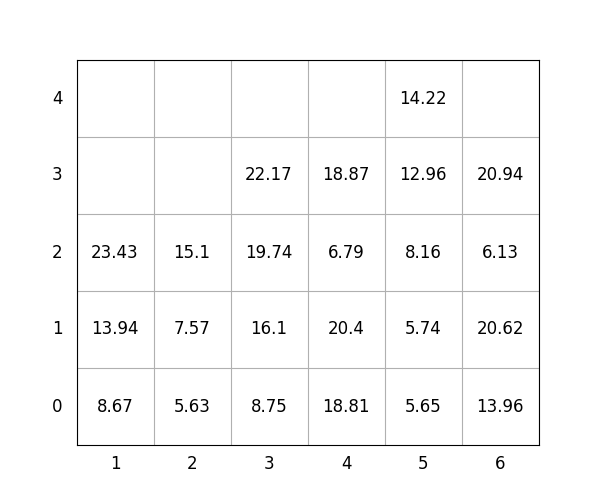

The data file committed next to this chart (first rows):
idx, loc_x, loc_y, loc_z, weight, group, score, seq, reloc, size(ft)
1, 5, 0, 0, 5.65, 1, 105.7, 0, 0, 20
2, 4, 0, 0, 18.81, 1, 118.8, 0, 0, 20
3, 3, 0, 0, 8.75, 1, 108.8, 0, 0, 20
4, 5, 0, 1, 5.74, 1, 105.7, 1, 0, 20
5, 4, 0, 1, 20.4, 2, 220.4, 2, 0, 20
6, 5, 0, 2, 8.16, 1, 108.2, 3, 0, 20
7, 4, 0, 2, 6.79, 3, 306.8, 4, 0, 20
8, 5, 0, 3, 12.96, 2, 213, 5, 0, 20
9, 5, 0, 4, 14.22, 2, 214.2, 6, 0, 20
10, 6, 0, 0, 13.96, 0, 13.96, 7, 0, 20
11, 6, 0, 1, 20.62, 0, 20.62, 8, 0, 20
12, 6, 0, 2, 6.13, 3, 306.1, 9, 0, 20
13, 3, 0, 1, 16.1, 1, 116.1, 10, 0, 20
14, 3, 0, 2, 19.74, 1, 119.7, 11, 0, 20
15, 3, 0, 3, 22.17, 1, 122.2, 12, 0, 20
16, 1, 0, 0, 8.67, 0, 8.67, 13, 0, 20
17, 6, 0, 3, 20.94, 3, 320.9, 14, 0, 20
18, 2, 0, 0, 5.63, 0, 5.63, 15, 0, 20
19, 1, 0, 1, 13.94, 0, 13.94, 16, 0, 20
20, 2, 0, 1, 7.57, 1, 107.6, 17, 0, 20
21, 4, 0, 3, 18.87, 3, 318.9, 18, 0, 20
22, 1, 0, 2, 23.43, 1, 123.4, 19, 0, 20
23, 2, 0, 2, 15.1, 1, 115.1, 20, 0, 20
